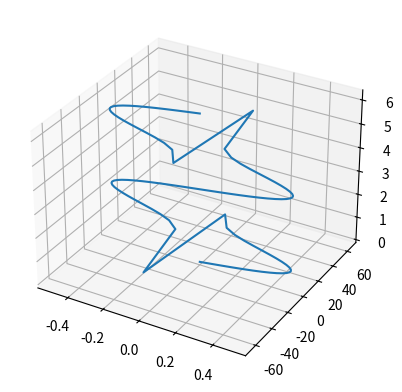
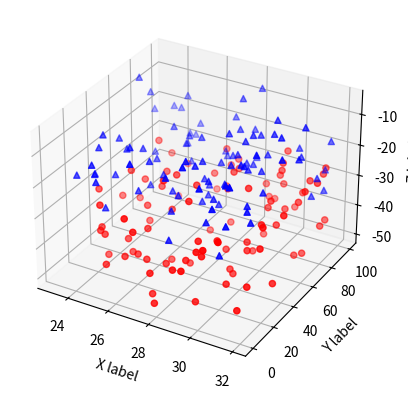
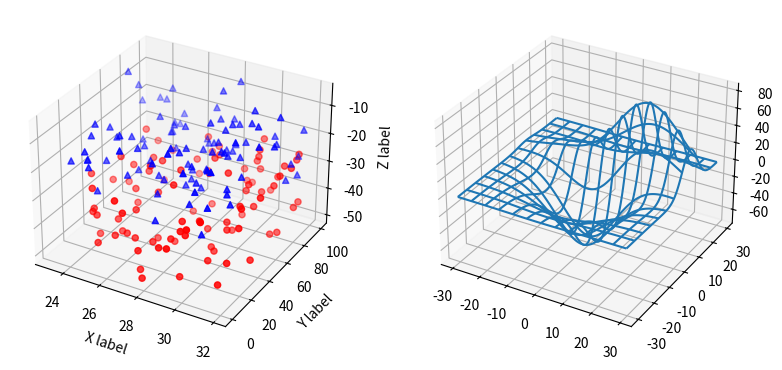
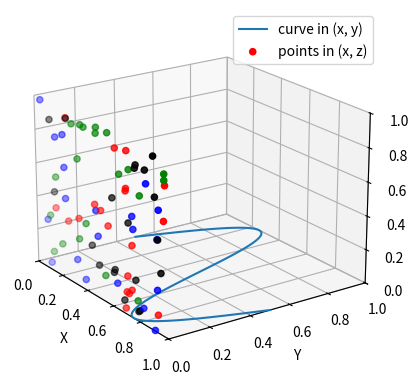

Here is the Python script that generated these plots, in order:
import matplotlib.pyplot as plt
import numpy as np
from mpl_toolkits.mplot3d.axes3d import get_test_data

def p1():
    fig = plt.figure()
    ax = fig.add_subplot(111, projection='3d')
    print(type(ax))
    t = np.linspace(0, 2*np.pi, 100)
    z = t
    x = np.sin(t)*np.cos(t)
    y = np.tan(t)
    ax.plot(x, y, z, label='zadanie 1')
    plt.show()


def p2():
    np.random.seed(19680801)
    def randrange(n, vmin, vmax):
        return (vmax - vmin)*np.random.rand(n) + vmin
    fig = plt.figure()
    ax = fig.add_subplot(111, projection='3d')
    n = 100
    for c, m, zlow, zhigh in [('r', 'o', -50, -25), ('b', '^', -30, -5)]:
        xs = randrange(n, 23, 32)
        ys = randrange(n, 0, 100)
        zs = randrange(n, zlow, zhigh)
        ax.scatter(xs, ys, zs, c=c, marker=m)
    ax.set_xlabel('X label')
    ax.set_ylabel('Y label')
    ax.set_zlabel('Z label')
    plt.show()


def p3():
    fig = plt.figure(figsize=plt.figaspect(0.5))
    ax = fig.add_subplot(1, 2, 1, projection='3d')
    np.random.seed(19680801)
    def randrange(n, vmin, vmax):
        return (vmax - vmin)*np.random.rand(n) + vmin
    n = 100
    for c, m, zlow, zhigh in [('r', 'o', -50, -25), ('b', '^', -30, -5)]:
        xs = randrange(n, 23, 32)
        ys = randrange(n, 0, 100)
        zs = randrange(n, zlow, zhigh)
        ax.scatter(xs, ys, zs, c=c, marker=m)
    ax.set_xlabel('X label')
    ax.set_ylabel('Y label')
    ax.set_zlabel('Z label')
    ax = fig.add_subplot(1, 2, 2, projection='3d')
    X, Y, Z = get_test_data()
    ax.plot_wireframe(X, Y, Z, rstride=10, cstride=10)
    plt.show()


def p4():
    fig = plt.figure()
    ax = fig.add_subplot(111, projection='3d')
    x = np.linspace(0, 1, 100)
    y = np.sin(x*2*np.pi) / 2 + 0.5
    ax.plot(x, y, zs=0, zdir='z', label='curve in (x, y)')
    colors = ('r', 'g', 'b', 'k')
    np.random.seed(19680801)
    x = np.random.sample(20 * len(colors))
    y = np.random.sample(20 * len(colors))
    c_list = []
    for c in colors:
        c_list.extend([c] * 20)
    ax.scatter(x, y, zs=0, zdir='y', c=c_list, label='points in (x, z)')
    ax.legend()
    ax.set_xlim(0, 1)
    ax.set_ylim(0, 1)
    ax.set_zlim(0, 1)
    ax.set_xlabel('X')
    ax.set_ylabel('Y')
    ax.set_zlabel('Z')
    ax.view_init(elev=20., azim=-35)
    plt.show()


def lab11matplotlib2():
    p1()
    p2()
    p3()
    p4()


if __name__ == '__main__':
    lab11matplotlib2()
